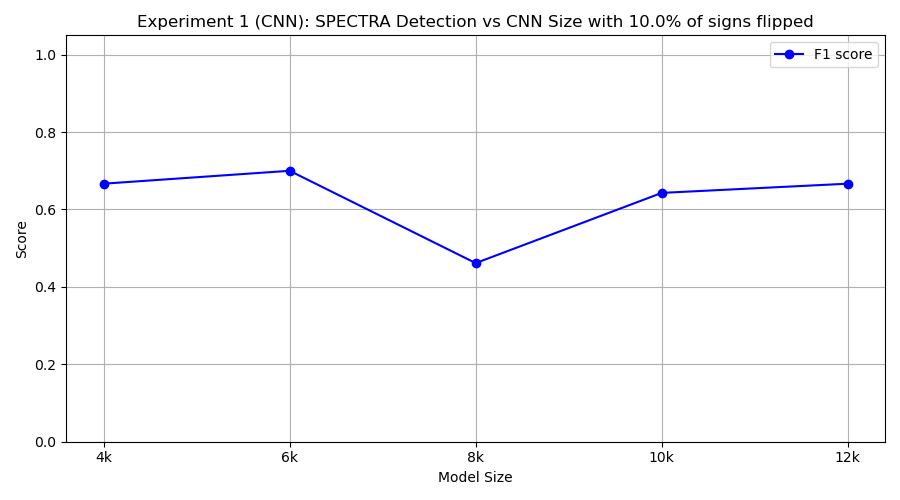

The table this chart was drawn from, first rows:
model_class, tp, fp, tn, fn, precision, recall, f1
FourKCNN, 6, 2, 8, 4, 0.75, 0.6, 0.6667
SixKCNN, 7, 3, 7, 3, 0.7, 0.7, 0.7
EightKCNN, 3, 0, 10, 7, 1.0, 0.3, 0.4615
TenKCNN, 9, 9, 1, 1, 0.5, 0.9, 0.6429
TwelveKCNN, 5, 0, 10, 5, 1.0, 0.5, 0.6667
